Photos from the image-classification dataset "dataset-annotated" in the GitHub repository rulezcasa/Gesture-based-home-automation. Its 3 classes are: fan, light, off.

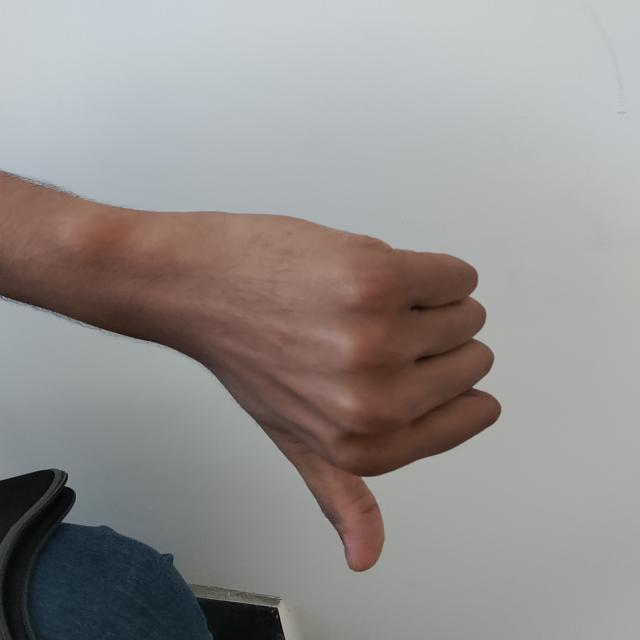
Label: off

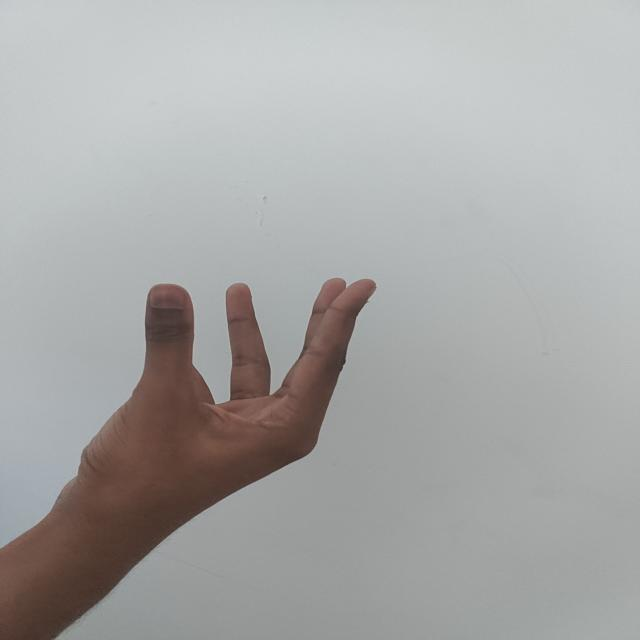
Label: fan

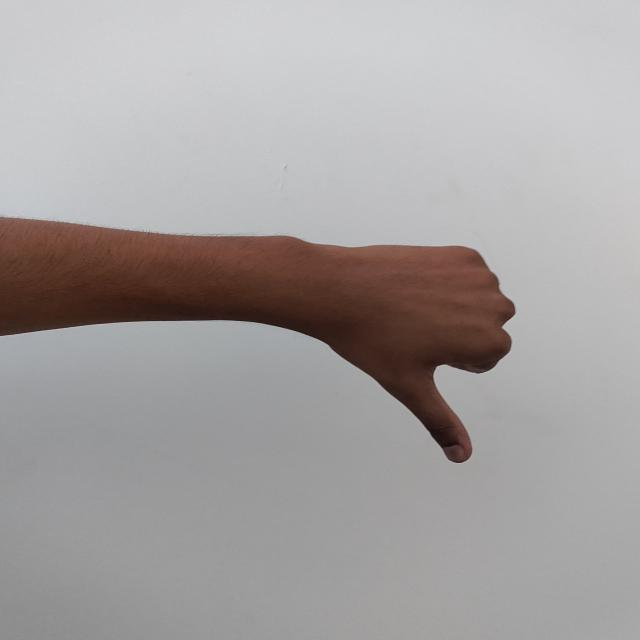
Label: off

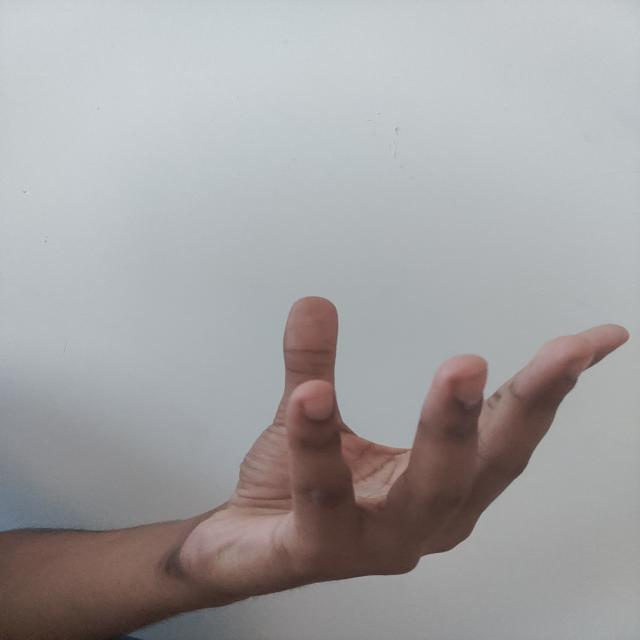
Label: fan

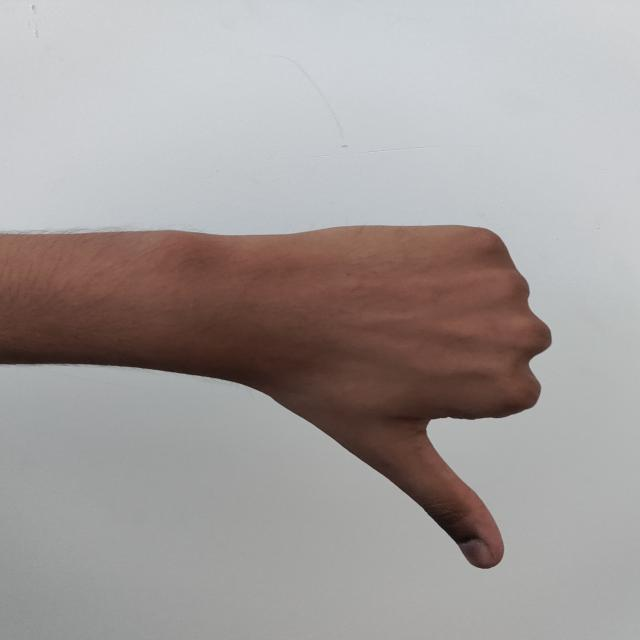
Label: off

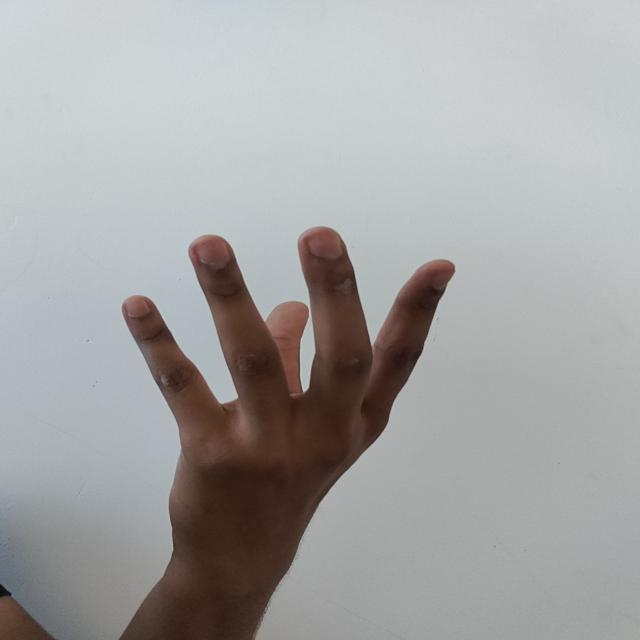
Label: fan
